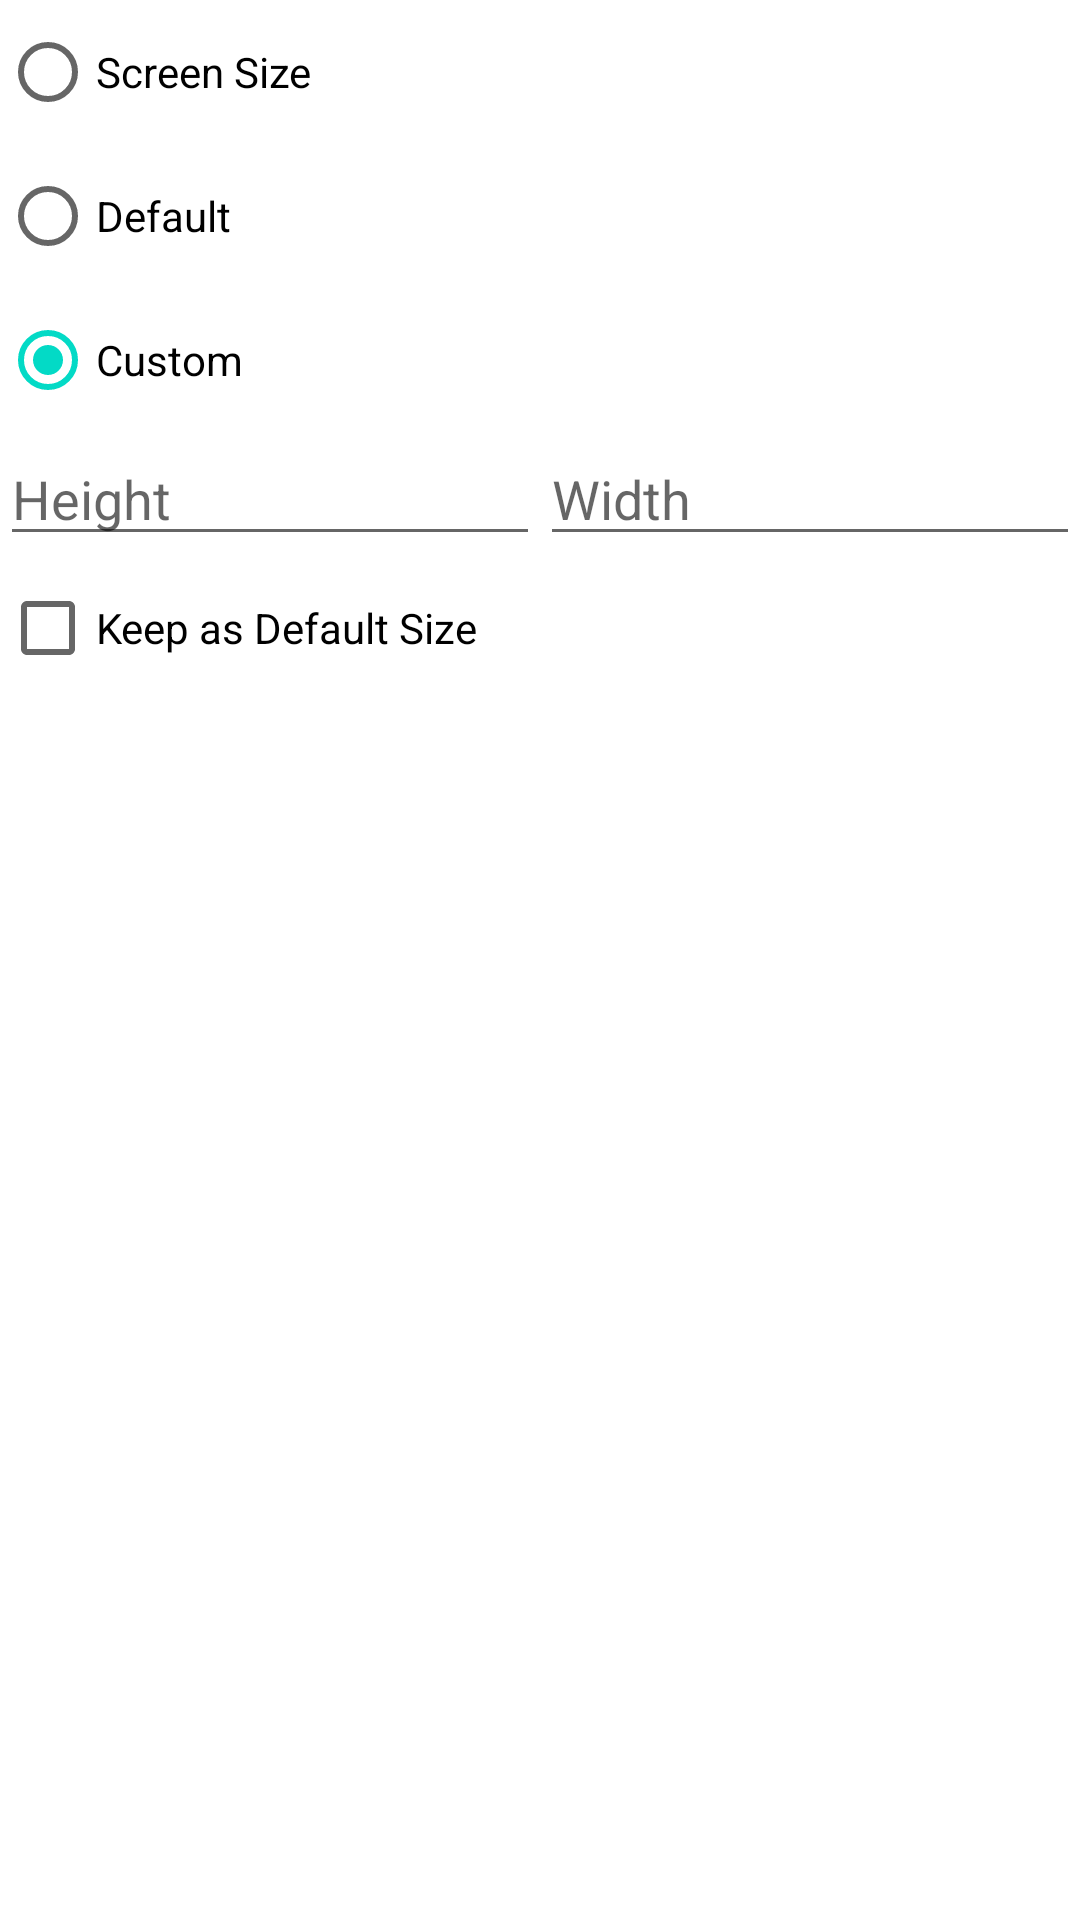

This screen was rendered from an Android layout file. Write that file and the resources it references.
<!-- AndroidManifest.xml: fallback theme Theme.MaterialComponents.DayNight.NoActionBar -->
<!-- res/layout/image_size_editor.xml -->
<?xml version="1.0" encoding="utf-8"?>
<LinearLayout xmlns:android="http://schemas.android.com/apk/res/android" android:layout_width="match_parent"
              android:layout_height="match_parent"
              android:orientation="vertical">

    <RadioGroup android:id="@+id/size_mode"
                android:layout_width="fill_parent"
                android:layout_height="wrap_content"
                android:orientation="vertical">
        <RadioButton android:id="@+id/screen_size"
                     android:layout_width="wrap_content"
                     android:layout_height="wrap_content"
                     android:text="Screen Size"
                     android:checked="false"/>
        <RadioButton android:id="@+id/default_size"
                     android:layout_width="wrap_content"
                     android:layout_height="wrap_content"
                     android:text="Default"
                     android:checked="false"/>
        <RadioButton android:id="@+id/custom_size"
                     android:layout_width="wrap_content"
                     android:layout_height="wrap_content"
                     android:text="Custom"
                     android:checked="true"/>
    </RadioGroup>

    <LinearLayout
        android:layout_width="match_parent"
        android:layout_height="wrap_content"
        android:orientation="horizontal">

        <EditText
            android:id="@+id/widthEditText"
            android:layout_width="0dp"
            android:layout_weight="1"
            android:layout_height="wrap_content"
            android:inputType="number"
            android:hint="Height"
            />

        <EditText
            android:id="@+id/heightEditText"
            android:layout_width="0dp"
            android:layout_weight="1"
            android:layout_height="wrap_content"
            android:inputType="number"
            android:hint="Width"/>
    </LinearLayout>

    <CheckBox
        android:layout_width="fill_parent"
        android:layout_height="wrap_content"
        android:text="@string/label_keep_as_default"
        android:id="@+id/defaultCheckBox"/>
</LinearLayout>
<!-- resources referenced by this layout -->
<resources>
  <string name="label_keep_as_default">Keep as Default Size</string>
</resources>
